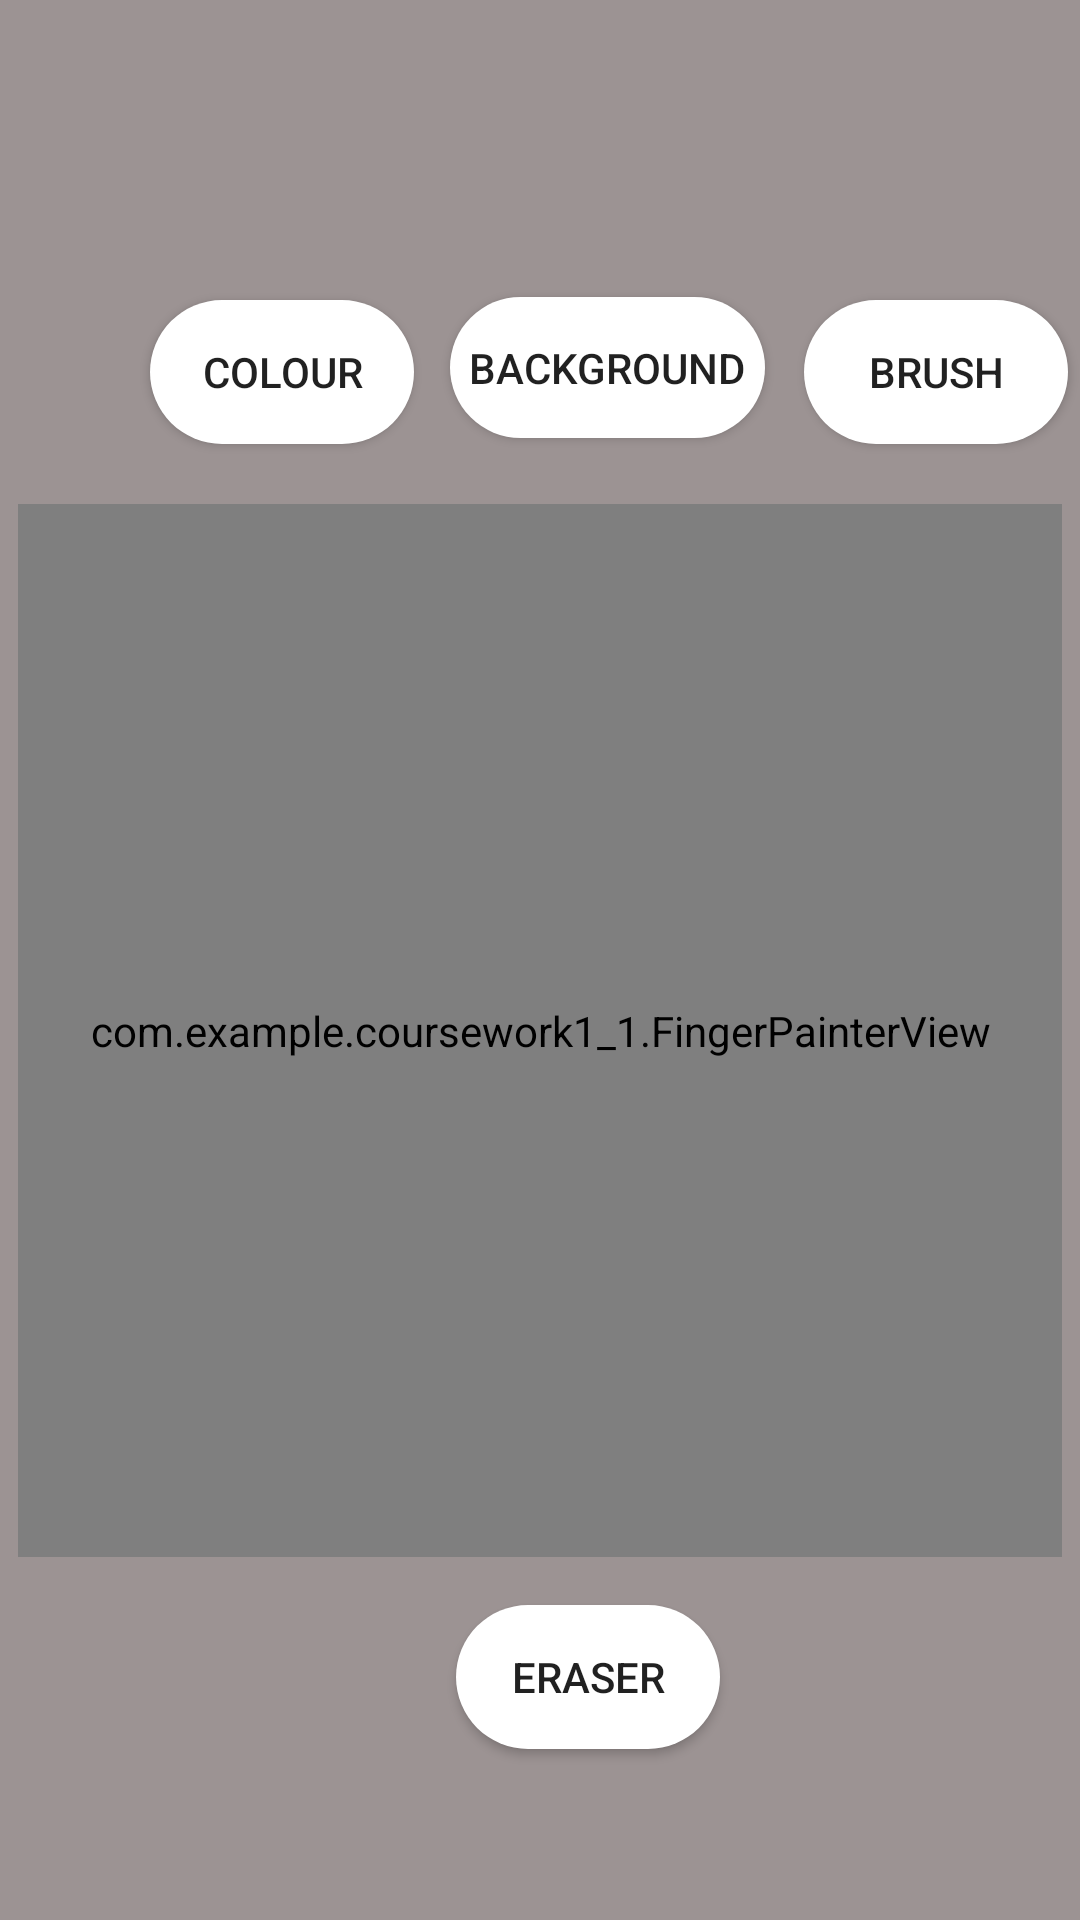

Android layout source for this screen:
<!-- AndroidManifest.xml: application theme Theme.Coursework11 -->
<!-- res/layout/activity_main.xml -->
<?xml version="1.0" encoding="utf-8"?>
<android.support.constraint.ConstraintLayout xmlns:android="http://schemas.android.com/apk/res/android"
    xmlns:app="http://schemas.android.com/apk/res-auto"
    xmlns:tools="http://schemas.android.com/tools"
    android:layout_width="match_parent"
    android:layout_height="match_parent"
    tools:context=".MainActivity"
    android:background="#9C9393">


    <Button
        android:id="@+id/colourChooser"
        android:layout_width="wrap_content"
        android:layout_height="wrap_content"
        android:layout_marginStart="50dp"
        android:layout_marginTop="100dp"
        android:background="@drawable/color_button"
        android:onClick="colourChooser"
        android:text="@string/colourButton"
        app:layout_constraintStart_toStartOf="parent"
        app:layout_constraintTop_toTopOf="parent"
        tools:ignore="TextContrastCheck" />

    <Button
        android:id="@+id/brushChooser"
        android:layout_width="wrap_content"
        android:layout_height="wrap_content"
        android:layout_marginStart="130dp"
        android:layout_marginTop="100dp"
        android:background="@drawable/color_button"
        android:onClick="brushChooser"
        android:text="@string/brushButton"
        app:layout_constraintStart_toEndOf="@+id/colourChooser"
        app:layout_constraintTop_toTopOf="parent"
        tools:ignore="TextContrastCheck" />

    <Button
        android:id="@+id/brushEraser"
        android:layout_width="wrap_content"
        android:layout_height="wrap_content"
        android:layout_marginStart="152dp"
        android:layout_marginTop="16dp"
        android:background="@drawable/color_button"
        android:onClick="brushEraser"
        android:text="@string/eraser"
        app:layout_constraintStart_toStartOf="parent"
        app:layout_constraintTop_toBottomOf="@+id/fingerPainterView"
        tools:ignore="TextContrastCheck" />

    <view
        android:id="@+id/fingerPainterView"
        class="com.example.coursework1_1.FingerPainterView"
        android:layout_width="348dp"
        android:layout_height="351dp"
        android:layout_marginTop="20dp"
        app:layout_constraintEnd_toEndOf="parent"
        app:layout_constraintStart_toStartOf="parent"
        app:layout_constraintTop_toBottomOf="@+id/colourChooser" />

    <TextView
        android:id="@+id/eraserWarning"
        android:layout_width="wrap_content"
        android:layout_height="wrap_content"
        android:layout_marginStart="136dp"
        android:layout_marginTop="60dp"
        android:visibility="invisible"
        android:text="@string/the_eraser_is_activated"
        app:layout_constraintStart_toStartOf="parent"
        app:layout_constraintTop_toTopOf="parent" />

    <Button
        android:id="@+id/button"
        android:layout_width="105dp"
        android:layout_height="47dp"
        android:layout_marginStart="12dp"
        android:layout_marginTop="20dp"
        android:background="@drawable/color_button"
        android:onClick="changeBackground"
        android:text="@string/background"
        app:layout_constraintStart_toEndOf="@+id/colourChooser"
        app:layout_constraintTop_toBottomOf="@+id/eraserWarning" />

</android.support.constraint.ConstraintLayout>
<!-- resources referenced by this layout -->
<resources>
  <!-- drawable color_button (drawable) -->
  <?xml version="1.0" encoding="utf-8"?>
  <shape xmlns:android="http://schemas.android.com/apk/res/android">
      <corners
          android:topLeftRadius="1000dp"
          android:topRightRadius="1000dp"
          android:bottomLeftRadius="1000dp"
          android:bottomRightRadius="1000dp"/>
      <solid android:color="@color/white"/>
  </shape>
  <string name="background">Background</string>
  <string name="brushButton">Brush</string>
  <string name="colourButton">Colour</string>
  <string name="eraser">Eraser</string>
  <string name="the_eraser_is_activated">The eraser is activated</string>
  <style name="Theme.Coursework11" parent="Theme.AppCompat.Light.DarkActionBar">
          
          <item name="colorPrimary">@color/purple_500</item>
          <item name="colorPrimaryDark">@color/purple_700</item>
          <item name="colorAccent">@color/teal_200</item>
          
      </style>
  <!-- not gathered from this repository: default colours our renderer supplied (Android Studio template values) -->
  <color name="purple_500">#FF6200EE</color>
  <color name="purple_700">#FF3700B3</color>
  <color name="teal_200">#FF03DAC5</color>
  <color name="white">#FFFFFFFF</color>
</resources>
